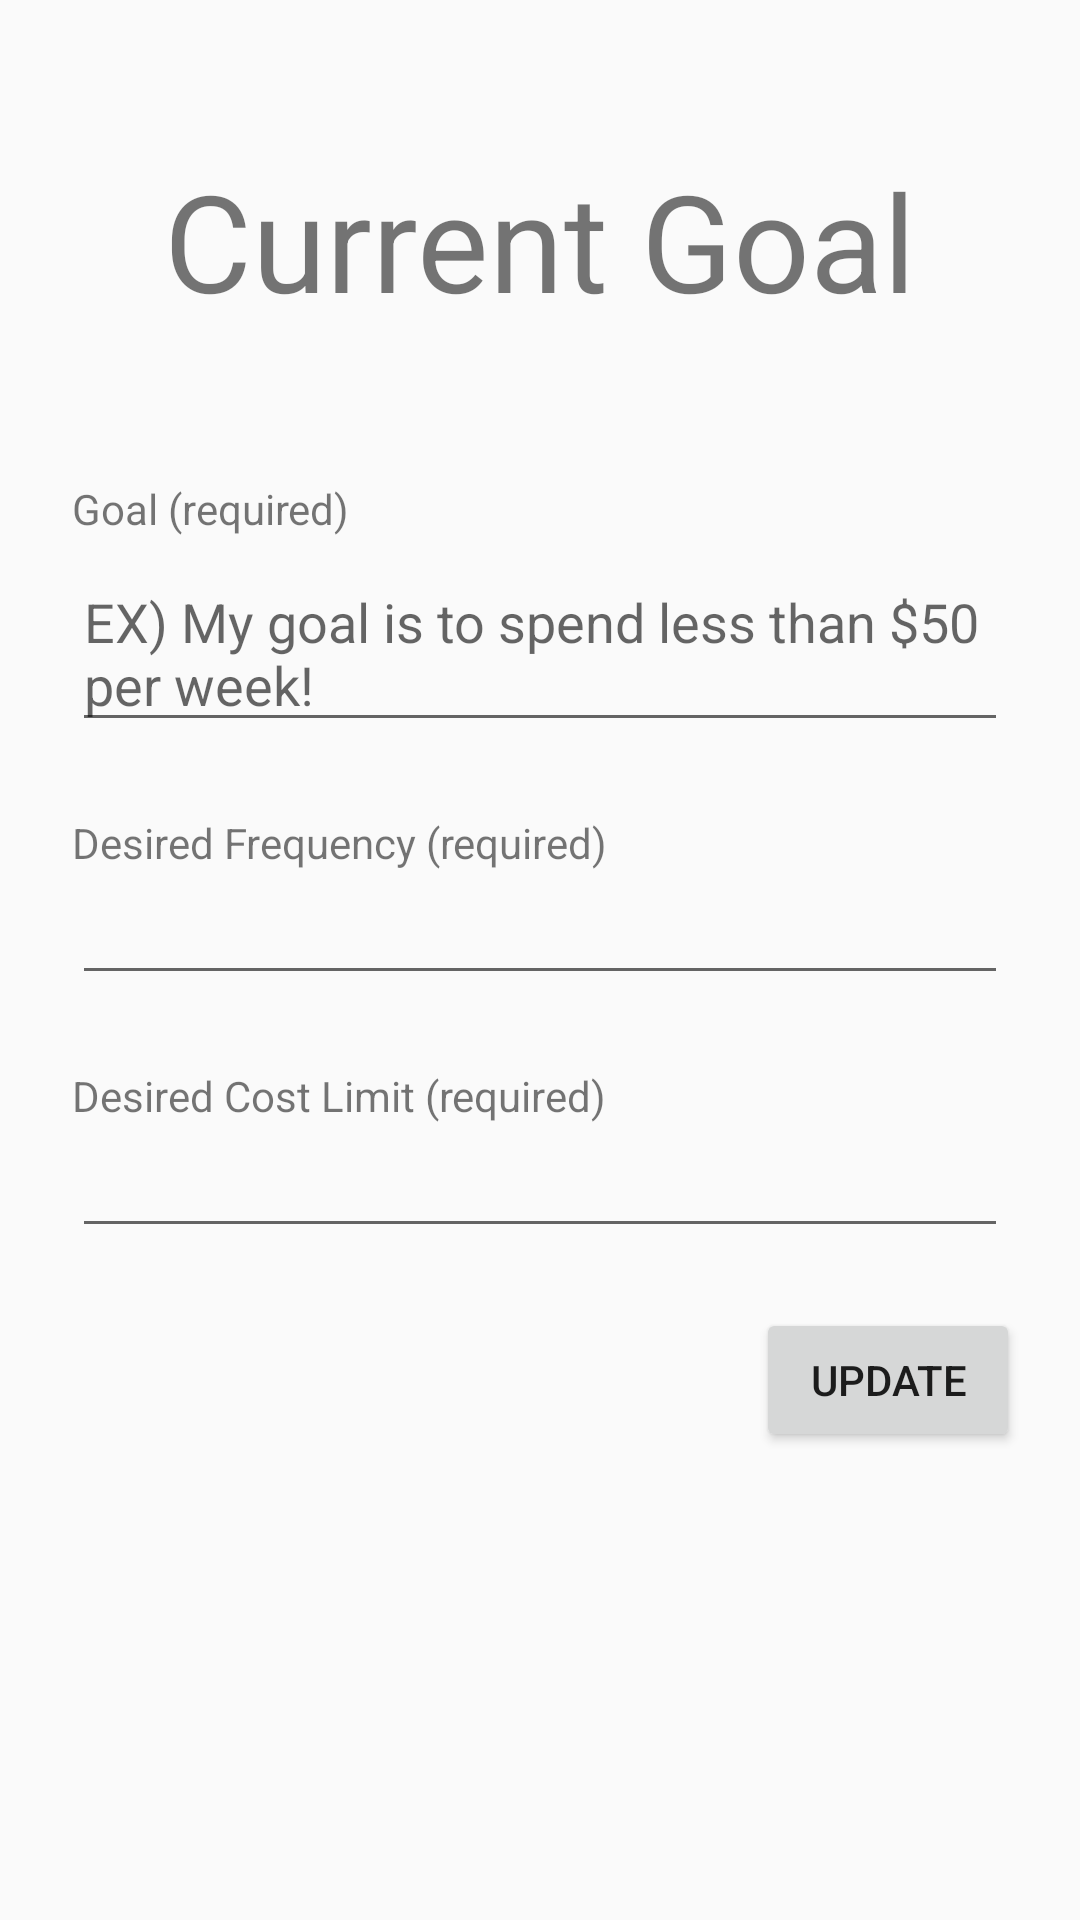

Layout XML and referenced resources for this Android screen:
<!-- AndroidManifest.xml: application theme AppTheme -->
<!-- res/layout/fragment_goal.xml -->
<?xml version="1.0" encoding="utf-8"?>
<FrameLayout xmlns:android="http://schemas.android.com/apk/res/android"
    xmlns:tools="http://schemas.android.com/tools"
    android:layout_width="match_parent"
    android:layout_height="match_parent"
    xmlns:app="http://schemas.android.com/apk/res-auto"
    tools:context=".GoalFragment">

    <ScrollView
        android:layout_width="match_parent"
        android:layout_height="match_parent">

        <LinearLayout
            android:layout_width="match_parent"
            android:layout_height="wrap_content"
            android:layout_marginTop="50dp"
            android:orientation="vertical" >

            <TextView
                android:layout_width="wrap_content"
                android:layout_height="wrap_content"
                android:layout_gravity="center_horizontal"
                android:layout_marginBottom="50dp"
                android:text="Current Goal"
                android:textSize="45sp"
                app:fontFamily="@font/montserrat_bold" />

            <TextView
                android:id="@+id/textView10"
                android:text="Goal (required)"
                android:layout_marginBottom="6dp"
                android:layout_marginLeft="24dp"
                android:layout_marginRight="24dp"
                android:layout_width="match_parent"
                android:layout_height="wrap_content" />

            <EditText
                android:id="@+id/goalTextInput"
                android:layout_width="match_parent"
                android:layout_height="wrap_content"
                android:inputType="textMultiLine"
                android:ems="10"

                android:layout_marginBottom="24dp"
                android:layout_marginLeft="24dp"
                android:layout_marginRight="24dp"
                android:hint="EX) My goal is to spend less than $50 per week!" />

            <TextView
                android:id="@+id/textView8"
                android:text="Desired Frequency (required)"
                android:layout_marginLeft="24dp"
                android:layout_width="match_parent"
                android:layout_height="wrap_content" />

            <EditText
                android:id="@+id/frequencyGoalT"
                android:layout_width="match_parent"
                android:layout_height="wrap_content"
                android:layout_marginLeft="24dp"
                android:layout_marginRight="24dp"
                android:layout_marginBottom="24dp"
                android:inputType="number"
                android:ems="10" />

            <TextView
                android:id="@+id/textView9"
                android:text="Desired Cost Limit (required)"
                android:layout_marginLeft="24dp"
                android:layout_width="match_parent"
                android:layout_height="wrap_content" />

            <EditText
                android:id="@+id/costGoalT"
                android:layout_width="match_parent"
                android:layout_height="wrap_content"
                android:layout_marginLeft="24dp"
                android:layout_marginRight="24dp"
                android:inputType="number"
                android:ems="10" />

            <Button
                android:id="@+id/updateBtn"
                android:layout_width="wrap_content"
                android:layout_height="wrap_content"
                android:layout_gravity="right"
                android:layout_margin="20dp"
                android:text="update" />

        </LinearLayout>
    </ScrollView>

</FrameLayout>
<!-- resources referenced by this layout -->
<resources>
  <style name="AppTheme" parent="Theme.AppCompat.Light.DarkActionBar">
          
          <item name="colorPrimary">@color/colorPrimary</item>
          <item name="colorPrimaryDark">@color/colorPrimaryDark</item>
          <item name="colorAccent">@color/colorAccent</item>
      </style>
  <color name="colorPrimary">#13D3B4</color>
  <color name="colorPrimaryDark">#00574B</color>
  <color name="colorAccent">#D81B60</color>
</resources>
